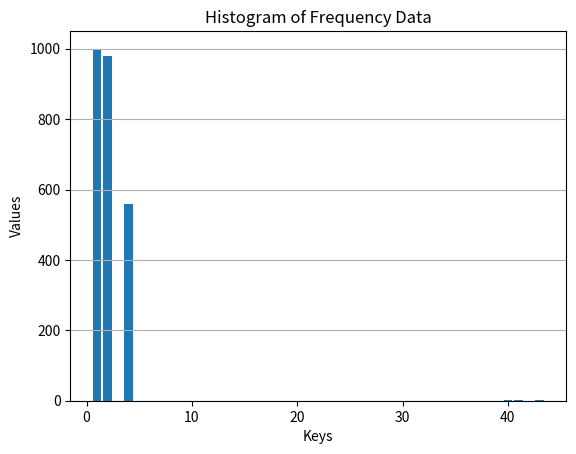

Python code for this plot:

import matplotlib.pyplot as plt

# Given frequency dictionary
freq = {1: 1000, 2: 980, 4: 560, 40: 3, 41: 1, 43: 1}

# Extracting keys and values
keys = list(freq.keys())
values = list(freq.values())

# Plotting the bar chart
plt.bar(keys, values)

# Adding labels and title
plt.xlabel('Keys')
plt.ylabel('Values')
plt.title('Histogram of Frequency Data')

# Show grid for better readability
plt.grid(axis='y')

# Display the plot
plt.show()
